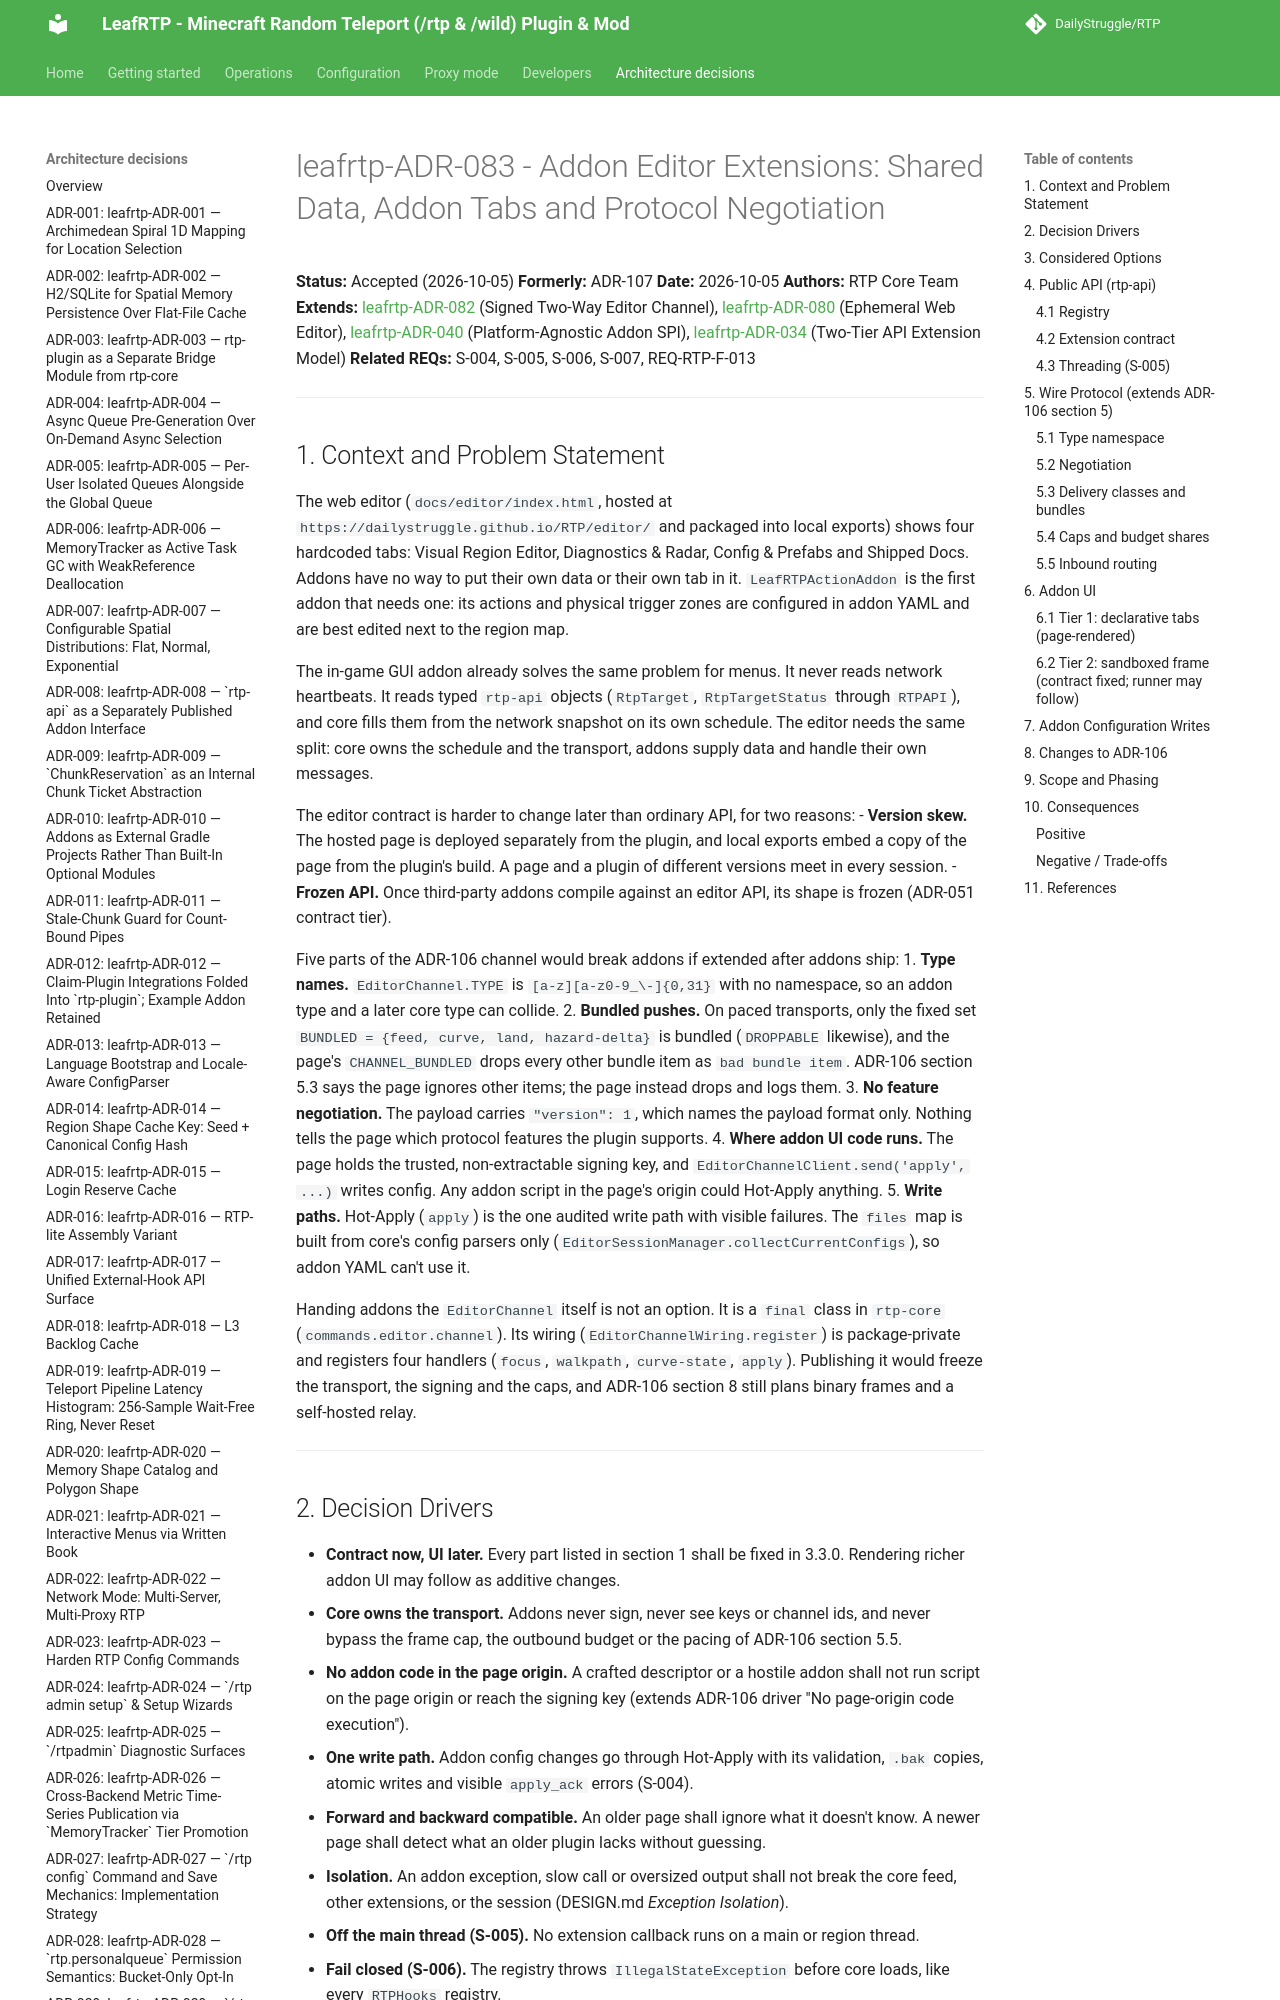

repository: DailyStruggle/RTP · page: adr/leafrtp-ADR-083-addon-editor-extensions-and-protocol-negotiation/index.html · generator: mkdocs

# leafrtp-ADR-083 - Addon Editor Extensions: Shared Data, Addon Tabs and Protocol Negotiation

**Status:** Accepted (2026-10-05)
**Formerly:** ADR-107
**Date:** 2026-10-05
**Authors:** RTP Core Team
**Extends:** [leafrtp-ADR-082](leafrtp-ADR-082-shape-curve-helpers-and-signed-editor-channel.md) (Signed Two-Way Editor Channel), [leafrtp-ADR-080](leafrtp-ADR-080-ephemeral-web-editor-and-packed-docs-integration.md) (Ephemeral Web Editor), [leafrtp-ADR-040](leafrtp-ADR-040-platform-agnostic-addon-spi.md) (Platform-Agnostic Addon SPI), [leafrtp-ADR-034](leafrtp-ADR-034-two-tier-api-extension-model.md) (Two-Tier API Extension Model)
**Related REQs:** S-004, S-005, S-006, S-007, REQ-RTP-F-013

---

## 1. Context and Problem Statement

The web editor (`docs/editor/index.html`, hosted at `https://dailystruggle.github.io/RTP/editor/` and packaged into local exports) shows four hardcoded tabs: Visual Region Editor, Diagnostics & Radar, Config & Prefabs and Shipped Docs. Addons have no way to put their own data or their own tab in it. `LeafRTPActionAddon` is the first addon that needs one: its actions and physical trigger zones are configured in addon YAML and are best edited next to the region map.

The in-game GUI addon already solves the same problem for menus. It never reads network heartbeats. It reads typed `rtp-api` objects (`RtpTarget`, `RtpTargetStatus` through `RTPAPI`), and core fills them from the network snapshot on its own schedule. The editor needs the same split: core owns the schedule and the transport, addons supply data and handle their own messages.

The editor contract is harder to change later than ordinary API, for two reasons:
- **Version skew.** The hosted page is deployed separately from the plugin, and local exports embed a copy of the page from the plugin's build. A page and a plugin of different versions meet in every session.
- **Frozen API.** Once third-party addons compile against an editor API, its shape is frozen (ADR-051 contract tier).

Five parts of the ADR-106 channel would break addons if extended after addons ship:
1. **Type names.** `EditorChannel.TYPE` is `[a-z][a-z0-9_\-]{0,31}` with no namespace, so an addon type and a later core type can collide.
2. **Bundled pushes.** On paced transports, only the fixed set `BUNDLED = {feed, curve, land, hazard-delta}` is bundled (`DROPPABLE` likewise), and the page's `CHANNEL_BUNDLED` drops every other bundle item as `bad bundle item`. ADR-106 section 5.3 says the page ignores other items; the page instead drops and logs them.
3. **No feature negotiation.** The payload carries `"version": 1`, which names the payload format only. Nothing tells the page which protocol features the plugin supports.
4. **Where addon UI code runs.** The page holds the trusted, non-extractable signing key, and `EditorChannelClient.send('apply', ...)` writes config. Any addon script in the page's origin could Hot-Apply anything.
5. **Write paths.** Hot-Apply (`apply`) is the one audited write path with visible failures. The `files` map is built from core's config parsers only (`EditorSessionManager.collectCurrentConfigs`), so addon YAML can't use it.

Handing addons the `EditorChannel` itself is not an option. It is a `final` class in `rtp-core` (`commands.editor.channel`). Its wiring (`EditorChannelWiring.register`) is package-private and registers four handlers (`focus`, `walkpath`, `curve-state`, `apply`). Publishing it would freeze the transport, the signing and the caps, and ADR-106 section 8 still plans binary frames and a self-hosted relay.

---
